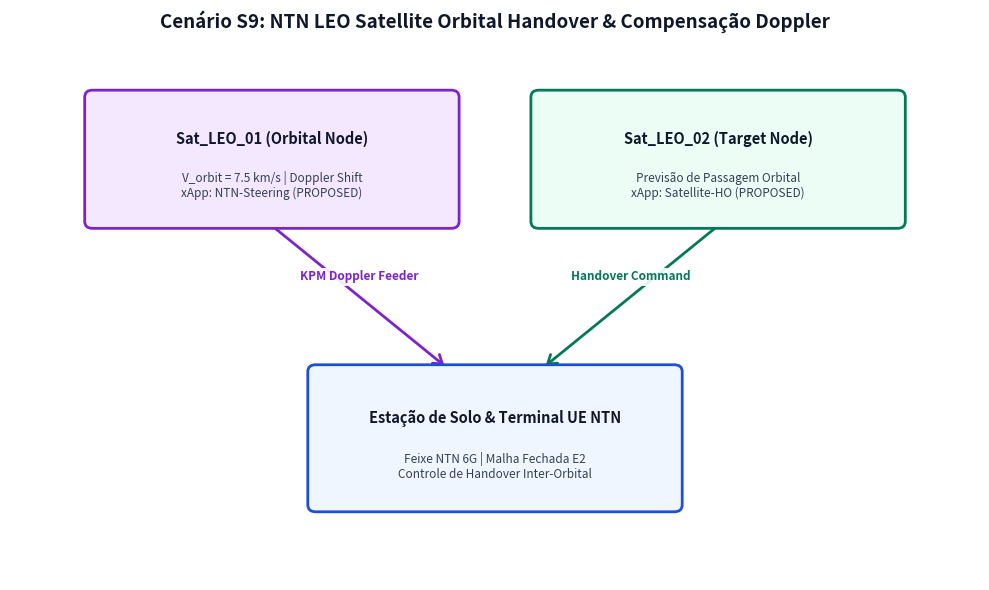
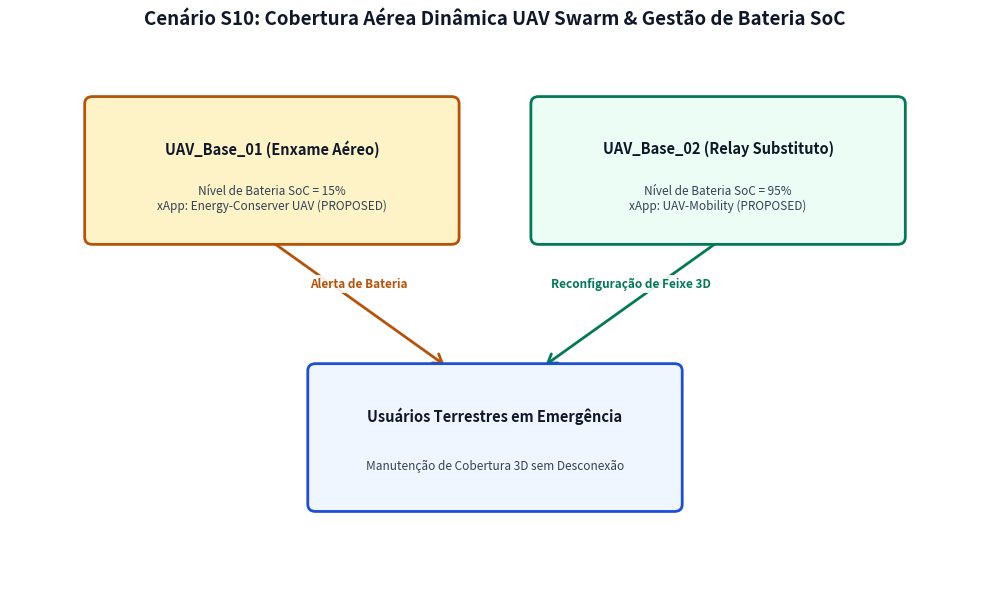
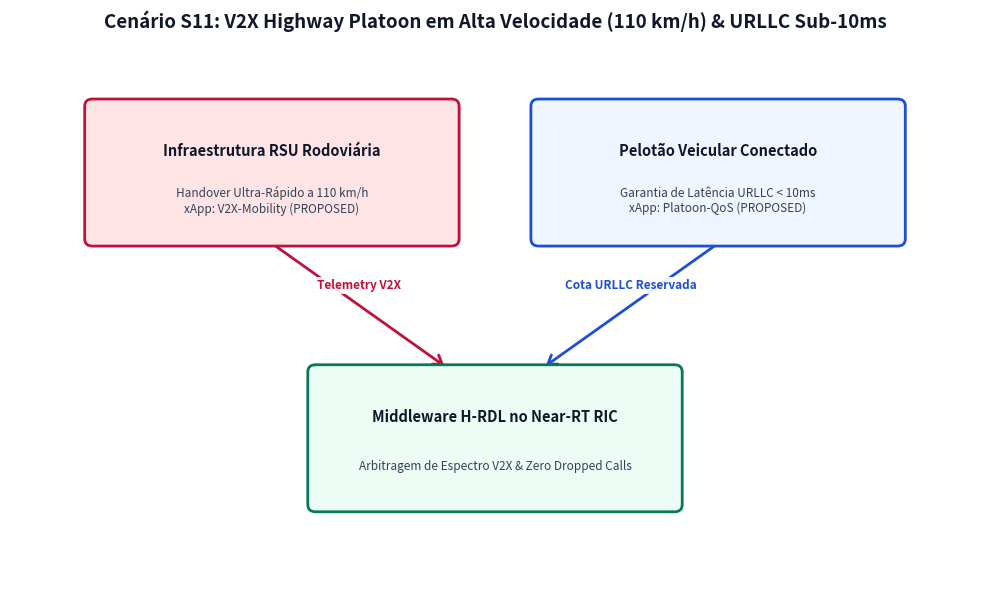
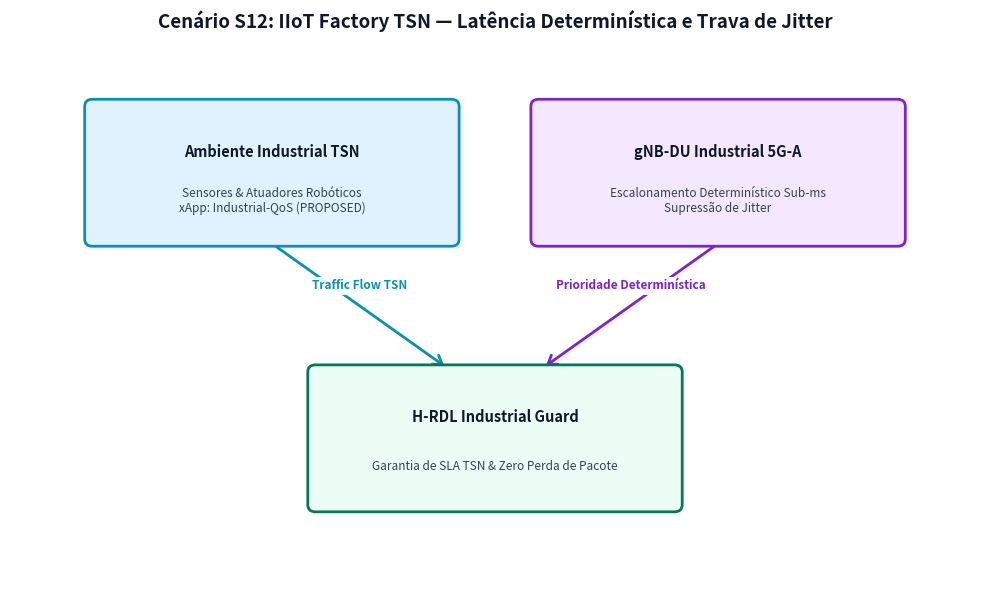
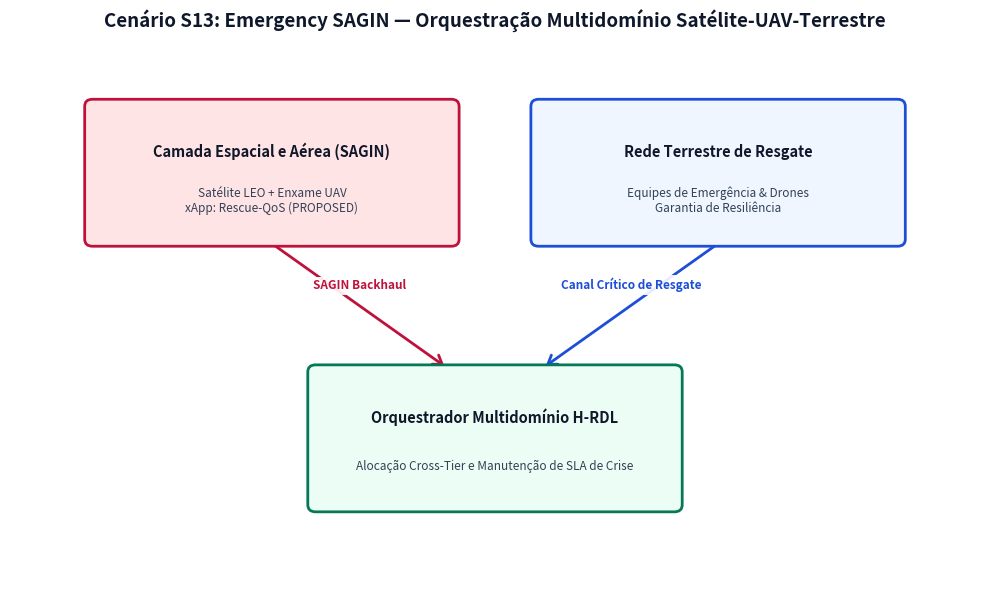
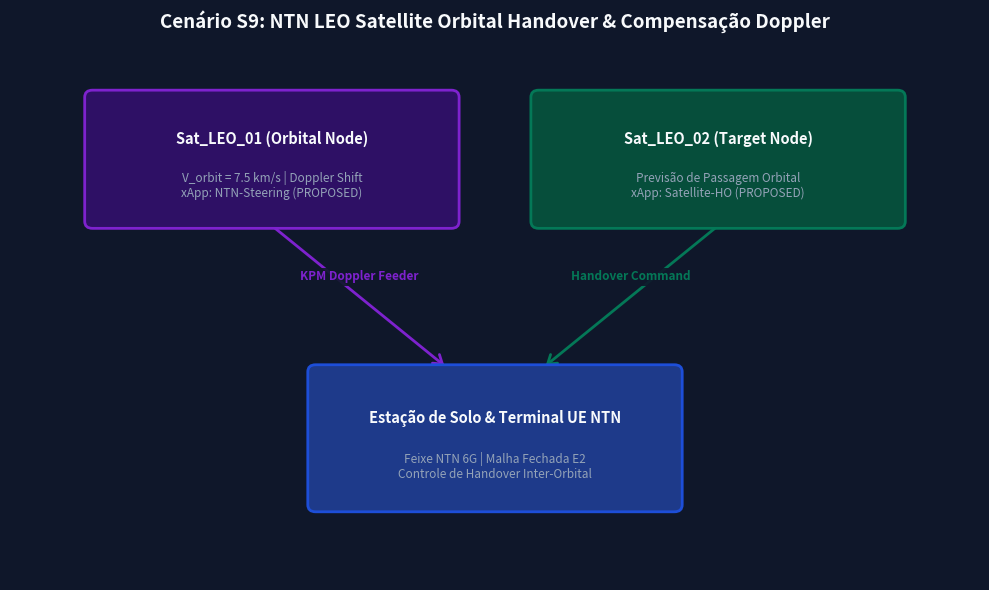
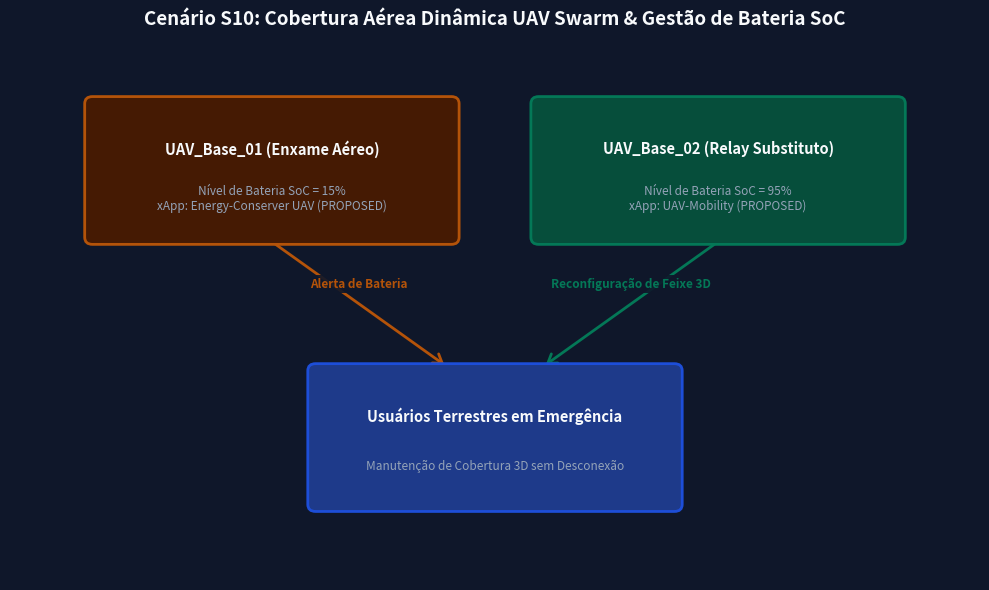
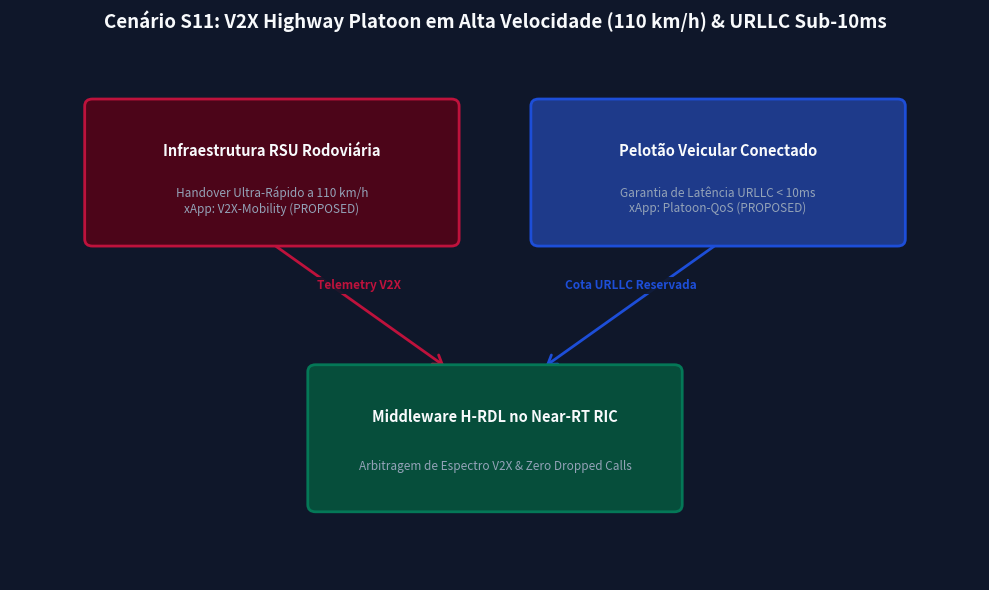
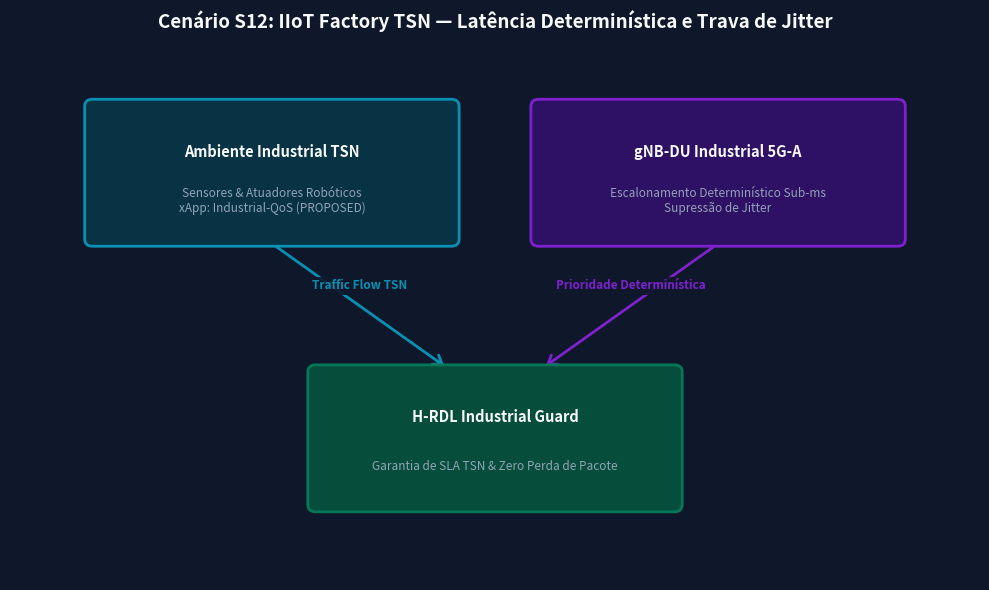
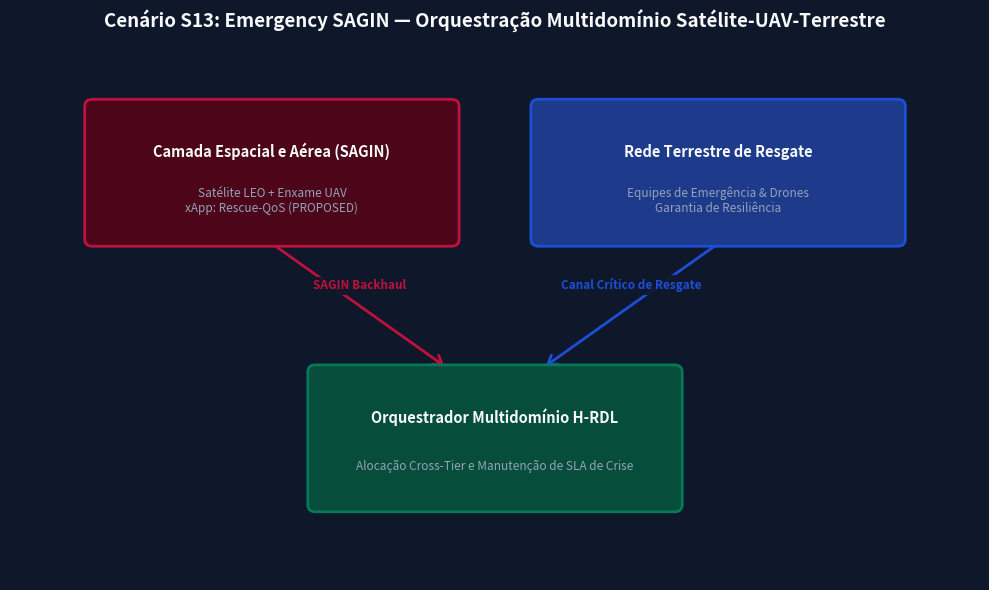

Source code (Python) for these figures, in order:
#!/usr/bin/env python3
"""
Script de Geração das Figuras de Topologia Espacial para Cenários Avançados S9 a S13 (5G-A / 6G).
Gera figuras em Tema Claro (Light) e Tema Escuro (Dark) a 300 DPI em docs/figures/02_cenarios_e_topologias/:
 1. scenario_9_ntn_orbital_handover.png / scenario_9_ntn_orbital_handover_light.png
 2. scenario_10_uav_swarm_coverage.png / scenario_10_uav_swarm_coverage_light.png
 3. scenario_11_v2x_highway_platoon.png / scenario_11_v2x_highway_platoon_light.png
 4. scenario_12_iiot_factory_tsn.png / scenario_12_iiot_factory_tsn_light.png
 5. scenario_13_emergency_sagin_multidomain.png / scenario_13_emergency_sagin_multidomain_light.png
"""

import os
import matplotlib.pyplot as plt
import matplotlib.patches as patches

OUTPUT_DIR = os.path.join("docs", "figures", "02_cenarios_e_topologias")
os.makedirs(OUTPUT_DIR, exist_ok=True)

def draw_box(ax, x, y, w, h, title, subtitle="", color='#1E3A8A', fill='#F8FAFC', text_color='#0F172A', subtext_color='#334155'):
    rect = patches.FancyBboxPatch(
        (x, y), w, h,
        boxstyle="round,pad=0.03,rounding_size=0.08",
        linewidth=2, edgecolor=color, facecolor=fill, zorder=3
    )
    ax.add_patch(rect)
    ax.text(x + w / 2, y + h * 0.65 if subtitle else y + h * 0.5, title, ha='center', va='center', fontsize=10.5, fontweight='bold', color=text_color, zorder=4)
    if subtitle:
        ax.text(x + w / 2, y + h * 0.3, subtitle, ha='center', va='center', fontsize=8.5, color=subtext_color, fontweight='medium', zorder=4)

def draw_arrow(ax, x1, y1, x2, y2, label="", color='#1D4ED8', bg_color='#FFFFFF'):
    ax.annotate("", xy=(x2, y2), xytext=(x1, y1), arrowprops=dict(arrowstyle="->,head_width=0.4,head_length=0.6", lw=2, color=color), zorder=2)
    if label:
        mid_x, mid_y = (x1 + x2) / 2, (y1 + y2) / 2
        ax.text(mid_x, mid_y + 0.15, label, ha='center', va='bottom', fontsize=8.5, fontweight='bold', color=color,
                bbox=dict(boxstyle="square,pad=0.2", facecolor=bg_color, edgecolor='none', alpha=0.9), zorder=5)

def render_scenario_9(is_light=True):
    bg_color = '#FFFFFF' if is_light else '#0F172A'
    box_bg = '#F8FAFC' if is_light else '#1E293B'
    text_color = '#0F172A' if is_light else '#F8FAFC'
    subtext_color = '#334155' if is_light else '#94A3B8'

    fig, ax = plt.subplots(figsize=(10, 6), facecolor=bg_color)
    ax.set_facecolor(bg_color)
    ax.set_xlim(0, 10)
    ax.set_ylim(0, 6)
    ax.axis('off')

    plt.title("Cenário S9: NTN LEO Satellite Orbital Handover & Compensação Doppler", fontsize=13.5, fontweight='bold', color=text_color, pad=15)

    draw_box(ax, 0.8, 4.0, 3.8, 1.5, "Sat_LEO_01 (Orbital Node)", "V_orbit = 7.5 km/s | Doppler Shift\nxApp: NTN-Steering (PROPOSED)", '#7E22CE', '#F3E8FF' if is_light else '#2E1065', text_color, subtext_color)
    draw_box(ax, 5.4, 4.0, 3.8, 1.5, "Sat_LEO_02 (Target Node)", "Previsão de Passagem Orbital\nxApp: Satellite-HO (PROPOSED)", '#047857', '#ECFDF5' if is_light else '#064E3B', text_color, subtext_color)

    draw_box(ax, 3.1, 0.8, 3.8, 1.6, "Estação de Solo & Terminal UE NTN", "Feixe NTN 6G | Malha Fechada E2\nControle de Handover Inter-Orbital", '#1D4ED8', '#EFF6FF' if is_light else '#1E3A8A', text_color, subtext_color)

    draw_arrow(ax, 2.7, 4.0, 4.5, 2.4, "KPM Doppler Feeder", '#7E22CE', bg_color)
    draw_arrow(ax, 7.3, 4.0, 5.5, 2.4, "Handover Command", '#047857', bg_color)

    plt.tight_layout()
    suffix = "_light.png" if is_light else ".png"
    plt.savefig(os.path.join(OUTPUT_DIR, "scenario_9_ntn_orbital_handover" + suffix), dpi=300, facecolor=bg_color)
    plt.close()

def render_scenario_10(is_light=True):
    bg_color = '#FFFFFF' if is_light else '#0F172A'
    box_bg = '#F8FAFC' if is_light else '#1E293B'
    text_color = '#0F172A' if is_light else '#F8FAFC'
    subtext_color = '#334155' if is_light else '#94A3B8'

    fig, ax = plt.subplots(figsize=(10, 6), facecolor=bg_color)
    ax.set_facecolor(bg_color)
    ax.set_xlim(0, 10)
    ax.set_ylim(0, 6)
    ax.axis('off')

    plt.title("Cenário S10: Cobertura Aérea Dinâmica UAV Swarm & Gestão de Bateria SoC", fontsize=13.5, fontweight='bold', color=text_color, pad=15)

    draw_box(ax, 0.8, 3.8, 3.8, 1.6, "UAV_Base_01 (Enxame Aéreo)", "Nível de Bateria SoC = 15%\nxApp: Energy-Conserver UAV (PROPOSED)", '#B45309', '#FEF3C7' if is_light else '#451A03', text_color, subtext_color)
    draw_box(ax, 5.4, 3.8, 3.8, 1.6, "UAV_Base_02 (Relay Substituto)", "Nível de Bateria SoC = 95%\nxApp: UAV-Mobility (PROPOSED)", '#047857', '#ECFDF5' if is_light else '#064E3B', text_color, subtext_color)

    draw_box(ax, 3.1, 0.8, 3.8, 1.6, "Usuários Terrestres em Emergência", "Manutenção de Cobertura 3D sem Desconexão", '#1D4ED8', '#EFF6FF' if is_light else '#1E3A8A', text_color, subtext_color)

    draw_arrow(ax, 2.7, 3.8, 4.5, 2.4, "Alerta de Bateria", '#B45309', bg_color)
    draw_arrow(ax, 7.3, 3.8, 5.5, 2.4, "Reconfiguração de Feixe 3D", '#047857', bg_color)

    plt.tight_layout()
    suffix = "_light.png" if is_light else ".png"
    plt.savefig(os.path.join(OUTPUT_DIR, "scenario_10_uav_swarm_coverage" + suffix), dpi=300, facecolor=bg_color)
    plt.close()

def render_scenario_11(is_light=True):
    bg_color = '#FFFFFF' if is_light else '#0F172A'
    box_bg = '#F8FAFC' if is_light else '#1E293B'
    text_color = '#0F172A' if is_light else '#F8FAFC'
    subtext_color = '#334155' if is_light else '#94A3B8'

    fig, ax = plt.subplots(figsize=(10, 6), facecolor=bg_color)
    ax.set_facecolor(bg_color)
    ax.set_xlim(0, 10)
    ax.set_ylim(0, 6)
    ax.axis('off')

    plt.title("Cenário S11: V2X Highway Platoon em Alta Velocidade (110 km/h) & URLLC Sub-10ms", fontsize=13.5, fontweight='bold', color=text_color, pad=15)

    draw_box(ax, 0.8, 3.8, 3.8, 1.6, "Infraestrutura RSU Rodoviária", "Handover Ultra-Rápido a 110 km/h\nxApp: V2X-Mobility (PROPOSED)", '#BE123C', '#FFE4E6' if is_light else '#4C0519', text_color, subtext_color)
    draw_box(ax, 5.4, 3.8, 3.8, 1.6, "Pelotão Veicular Conectado", "Garantia de Latência URLLC < 10ms\nxApp: Platoon-QoS (PROPOSED)", '#1D4ED8', '#EFF6FF' if is_light else '#1E3A8A', text_color, subtext_color)

    draw_box(ax, 3.1, 0.8, 3.8, 1.6, "Middleware H-RDL no Near-RT RIC", "Arbitragem de Espectro V2X & Zero Dropped Calls", '#047857', '#ECFDF5' if is_light else '#064E3B', text_color, subtext_color)

    draw_arrow(ax, 2.7, 3.8, 4.5, 2.4, "Telemetry V2X", '#BE123C', bg_color)
    draw_arrow(ax, 7.3, 3.8, 5.5, 2.4, "Cota URLLC Reservada", '#1D4ED8', bg_color)

    plt.tight_layout()
    suffix = "_light.png" if is_light else ".png"
    plt.savefig(os.path.join(OUTPUT_DIR, "scenario_11_v2x_highway_platoon" + suffix), dpi=300, facecolor=bg_color)
    plt.close()

def render_scenario_12(is_light=True):
    bg_color = '#FFFFFF' if is_light else '#0F172A'
    box_bg = '#F8FAFC' if is_light else '#1E293B'
    text_color = '#0F172A' if is_light else '#F8FAFC'
    subtext_color = '#334155' if is_light else '#94A3B8'

    fig, ax = plt.subplots(figsize=(10, 6), facecolor=bg_color)
    ax.set_facecolor(bg_color)
    ax.set_xlim(0, 10)
    ax.set_ylim(0, 6)
    ax.axis('off')

    plt.title("Cenário S12: IIoT Factory TSN — Latência Determinística e Trava de Jitter", fontsize=13.5, fontweight='bold', color=text_color, pad=15)

    draw_box(ax, 0.8, 3.8, 3.8, 1.6, "Ambiente Industrial TSN", "Sensores & Atuadores Robóticos\nxApp: Industrial-QoS (PROPOSED)", '#0891B2', '#E0F2FE' if is_light else '#083344', text_color, subtext_color)
    draw_box(ax, 5.4, 3.8, 3.8, 1.6, "gNB-DU Industrial 5G-A", "Escalonamento Determinístico Sub-ms\nSupressão de Jitter", '#7E22CE', '#F3E8FF' if is_light else '#2E1065', text_color, subtext_color)

    draw_box(ax, 3.1, 0.8, 3.8, 1.6, "H-RDL Industrial Guard", "Garantia de SLA TSN & Zero Perda de Pacote", '#047857', '#ECFDF5' if is_light else '#064E3B', text_color, subtext_color)

    draw_arrow(ax, 2.7, 3.8, 4.5, 2.4, "Traffic Flow TSN", '#0891B2', bg_color)
    draw_arrow(ax, 7.3, 3.8, 5.5, 2.4, "Prioridade Determinística", '#7E22CE', bg_color)

    plt.tight_layout()
    suffix = "_light.png" if is_light else ".png"
    plt.savefig(os.path.join(OUTPUT_DIR, "scenario_12_iiot_factory_tsn" + suffix), dpi=300, facecolor=bg_color)
    plt.close()

def render_scenario_13(is_light=True):
    bg_color = '#FFFFFF' if is_light else '#0F172A'
    box_bg = '#F8FAFC' if is_light else '#1E293B'
    text_color = '#0F172A' if is_light else '#F8FAFC'
    subtext_color = '#334155' if is_light else '#94A3B8'

    fig, ax = plt.subplots(figsize=(10, 6), facecolor=bg_color)
    ax.set_facecolor(bg_color)
    ax.set_xlim(0, 10)
    ax.set_ylim(0, 6)
    ax.axis('off')

    plt.title("Cenário S13: Emergency SAGIN — Orquestração Multidomínio Satélite-UAV-Terrestre", fontsize=13.5, fontweight='bold', color=text_color, pad=15)

    draw_box(ax, 0.8, 3.8, 3.8, 1.6, "Camada Espacial e Aérea (SAGIN)", "Satélite LEO + Enxame UAV\nxApp: Rescue-QoS (PROPOSED)", '#BE123C', '#FFE4E6' if is_light else '#4C0519', text_color, subtext_color)
    draw_box(ax, 5.4, 3.8, 3.8, 1.6, "Rede Terrestre de Resgate", "Equipes de Emergência & Drones\nGarantia de Resiliência", '#1D4ED8', '#EFF6FF' if is_light else '#1E3A8A', text_color, subtext_color)

    draw_box(ax, 3.1, 0.8, 3.8, 1.6, "Orquestrador Multidomínio H-RDL", "Alocação Cross-Tier e Manutenção de SLA de Crise", '#047857', '#ECFDF5' if is_light else '#064E3B', text_color, subtext_color)

    draw_arrow(ax, 2.7, 3.8, 4.5, 2.4, "SAGIN Backhaul", '#BE123C', bg_color)
    draw_arrow(ax, 7.3, 3.8, 5.5, 2.4, "Canal Crítico de Resgate", '#1D4ED8', bg_color)

    plt.tight_layout()
    suffix = "_light.png" if is_light else ".png"
    plt.savefig(os.path.join(OUTPUT_DIR, "scenario_13_emergency_sagin_multidomain" + suffix), dpi=300, facecolor=bg_color)
    plt.close()

if __name__ == "__main__":
    print("[+] Gerando figuras de topologia espacial para cenários avançados S9 a S13 (Light & Dark)...")
    for is_light in [True, False]:
        render_scenario_9(is_light)
        render_scenario_10(is_light)
        render_scenario_11(is_light)
        render_scenario_12(is_light)
        render_scenario_13(is_light)
    print("[OK] Todas as 10 figuras de topologia espacial S9-S13 geradas com sucesso!")
